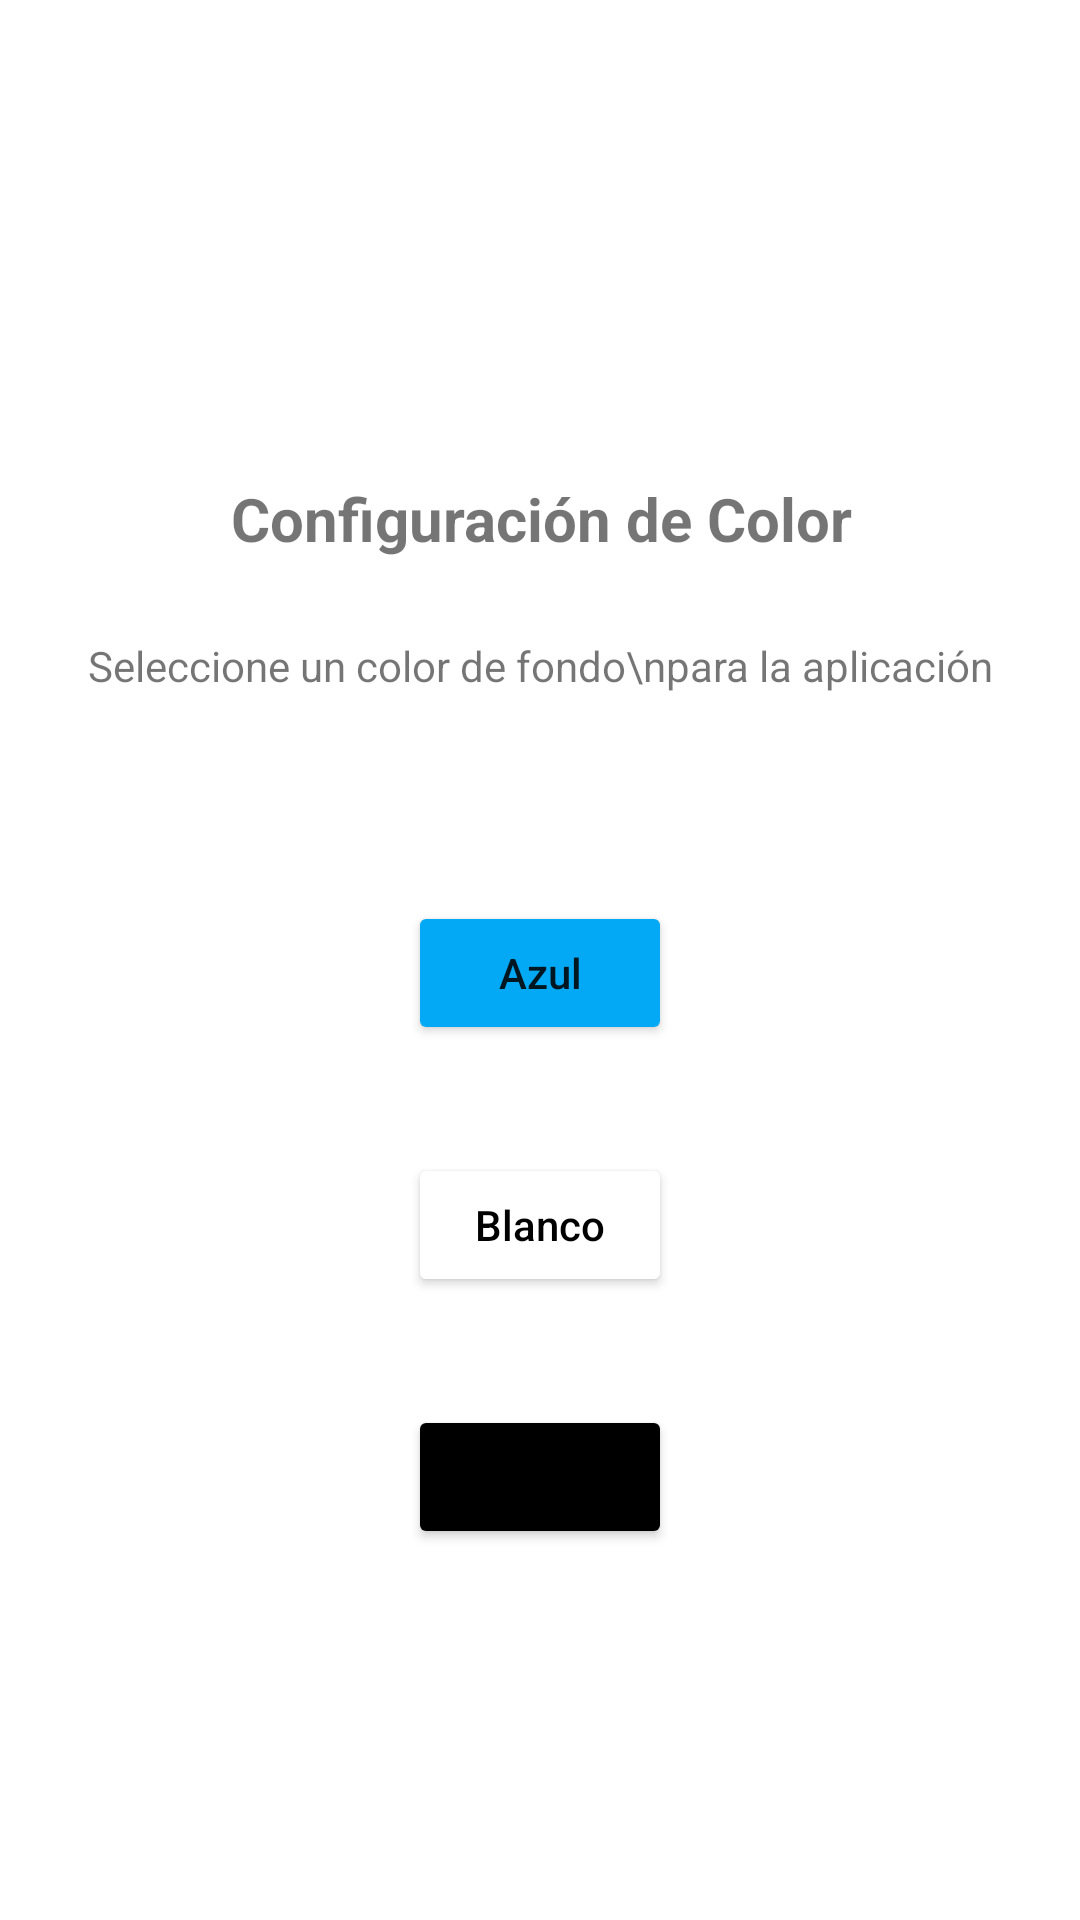

Produce the Android XML layout that renders to this screen, including the resource entries it uses.
<!-- AndroidManifest.xml: application theme Theme.Gradecalculator -->
<!-- res/layout/activity_config.xml -->
<?xml version="1.0" encoding="utf-8"?>
<androidx.constraintlayout.widget.ConstraintLayout xmlns:android="http://schemas.android.com/apk/res/android"
    xmlns:app="http://schemas.android.com/apk/res-auto"
    xmlns:tools="http://schemas.android.com/tools"
    android:id="@+id/configLayout"
    android:layout_width="match_parent"
    android:layout_height="match_parent"
    tools:context=".configActivity">

    <TextView
        android:id="@+id/textView3"
        android:layout_width="wrap_content"
        android:layout_height="36dp"
        android:text="Seleccione un color de fondo\npara la aplicación"
        android:textAlignment="center"
        app:layout_constraintBottom_toBottomOf="parent"
        app:layout_constraintEnd_toEndOf="parent"
        app:layout_constraintStart_toStartOf="parent"
        app:layout_constraintTop_toBottomOf="@+id/textView2"
        app:layout_constraintVertical_bias="0.062" />

    <TextView
        android:id="@+id/textView2"
        android:layout_width="wrap_content"
        android:layout_height="wrap_content"
        android:text="Configuración de Color"
        android:textSize="20sp"
        android:textStyle="bold"
        app:layout_constraintBottom_toBottomOf="parent"
        app:layout_constraintEnd_toEndOf="parent"
        app:layout_constraintHorizontal_bias="0.505"
        app:layout_constraintStart_toStartOf="parent"
        app:layout_constraintTop_toTopOf="parent"
        app:layout_constraintVertical_bias="0.26" />

    <Button
        android:id="@+id/blueBtn"
        android:layout_width="wrap_content"
        android:layout_height="wrap_content"
        android:layout_marginTop="38dp"
        android:backgroundTint="#03A9F4"
        android:text="Azul"
        android:textAllCaps="false"
        app:layout_constraintBottom_toBottomOf="parent"
        app:layout_constraintEnd_toEndOf="parent"
        app:layout_constraintStart_toStartOf="parent"
        app:layout_constraintTop_toBottomOf="@+id/textView3"
        app:layout_constraintVertical_bias="0.046" />

    <Button
        android:id="@+id/blackBtn"
        android:layout_width="wrap_content"
        android:layout_height="wrap_content"
        android:layout_marginTop="36dp"
        android:backgroundTint="#000000"
        android:text="Negro"
        android:textAllCaps="false"
        app:layout_constraintBottom_toBottomOf="parent"
        app:layout_constraintEnd_toEndOf="parent"
        app:layout_constraintStart_toStartOf="parent"
        app:layout_constraintTop_toBottomOf="@+id/whiteBtn"
        app:layout_constraintVertical_bias="0.0" />

    <Button
        android:id="@+id/whiteBtn"
        android:layout_width="wrap_content"
        android:layout_height="wrap_content"
        android:layout_marginTop="36dp"
        android:backgroundTint="@color/white"
        android:text="Blanco"
        android:textAllCaps="false"
        android:textColor="#000000"
        app:layout_constraintBottom_toBottomOf="parent"
        app:layout_constraintEnd_toEndOf="parent"
        app:layout_constraintStart_toStartOf="parent"
        app:layout_constraintTop_toBottomOf="@+id/blueBtn"
        app:layout_constraintVertical_bias="0.0" />

</androidx.constraintlayout.widget.ConstraintLayout>
<!-- resources referenced by this layout -->
<resources>
  <style name="Theme.Gradecalculator" parent="Theme.MaterialComponents.DayNight.DarkActionBar">
          
          <item name="colorPrimary">@color/purple_500</item>
          <item name="colorPrimaryVariant">@color/purple_700</item>
          <item name="colorOnPrimary">@color/white</item>
          
          <item name="colorSecondary">@color/teal_200</item>
          <item name="colorSecondaryVariant">@color/teal_700</item>
          <item name="colorOnSecondary">@color/black</item>
          
          <item name="android:statusBarColor" tools:targetApi="l">?attr/colorPrimaryVariant</item>
          
      </style>
  <!-- not gathered from this repository: default colours our renderer supplied (Android Studio template values) -->
  <color name="purple_500">#FF6200EE</color>
  <color name="purple_700">#FF3700B3</color>
  <color name="teal_200">#FF03DAC5</color>
  <color name="teal_700">#FF018786</color>
  <color name="black">#FF000000</color>
  <color name="white">#FFFFFFFF</color>
</resources>
